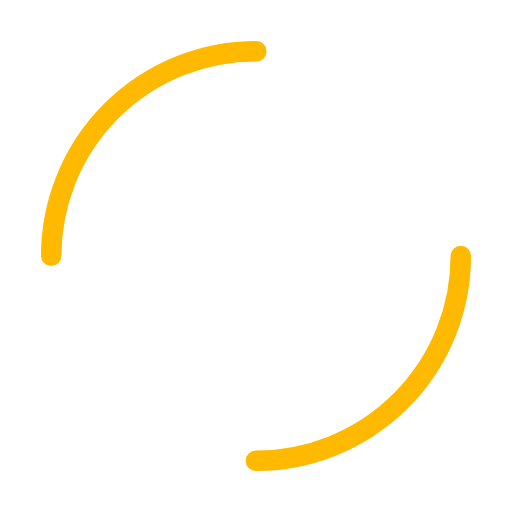
t = 0.00 s
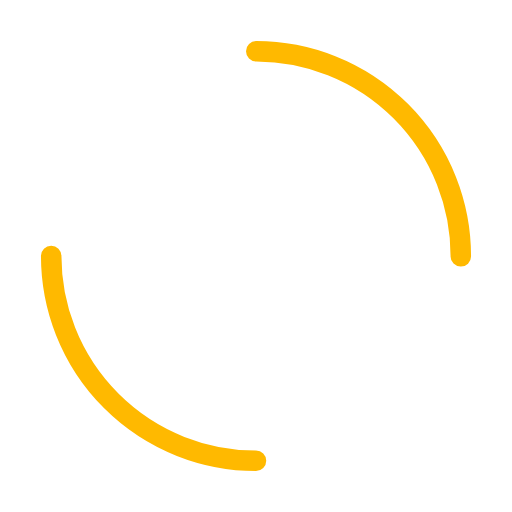
t = 0.25 s
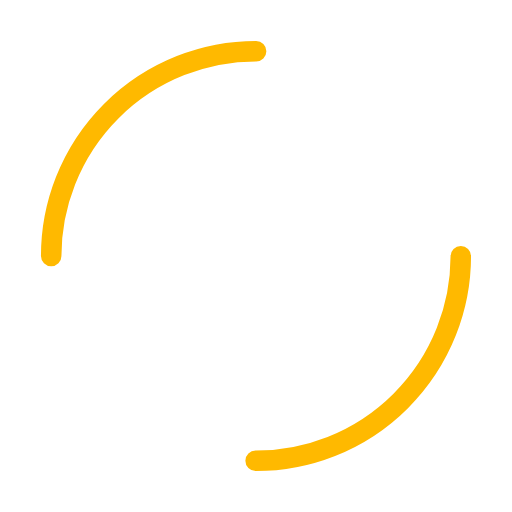
t = 0.50 s
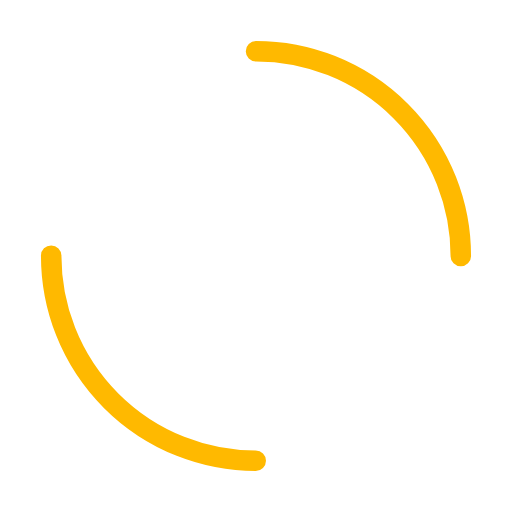
t = 0.75 s

The animated SVG that drew these frames (rendered in a browser with its animation timeline set to each time). Animation: 1 SMIL element (animateTransform=1); one cycle of 1.00 s, repeats indefinitely.

<svg width="200px"  height="200px"  xmlns="http://www.w3.org/2000/svg" viewBox="0 0 100 100" preserveAspectRatio="xMidYMid" class="lds-dual-ring" style="background: none;">
    <circle cx="50" cy="50" ng-attr-r="{{config.radius}}" ng-attr-stroke-width="{{config.width}}" ng-attr-stroke="{{config.stroke}}" ng-attr-stroke-dasharray="{{config.dasharray}}" fill="none" stroke-linecap="round" r="40" stroke-width="4" stroke="#ffb900" stroke-dasharray="62.83185307179586 62.83185307179586" transform="rotate(264.038 50 50)">
      <animateTransform attributeName="transform" type="rotate" calcMode="linear" values="0 50 50;360 50 50" keyTimes="0;1" dur="1s" begin="0s" repeatCount="indefinite"></animateTransform>
    </circle>
  </svg>